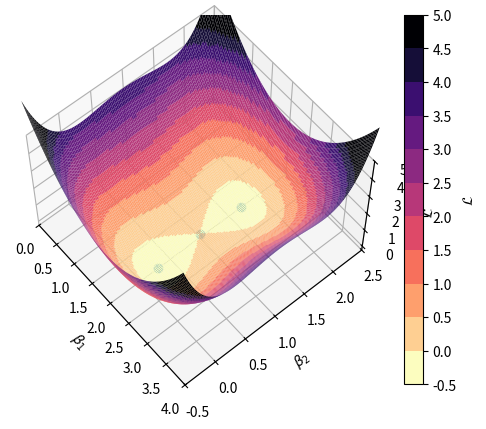
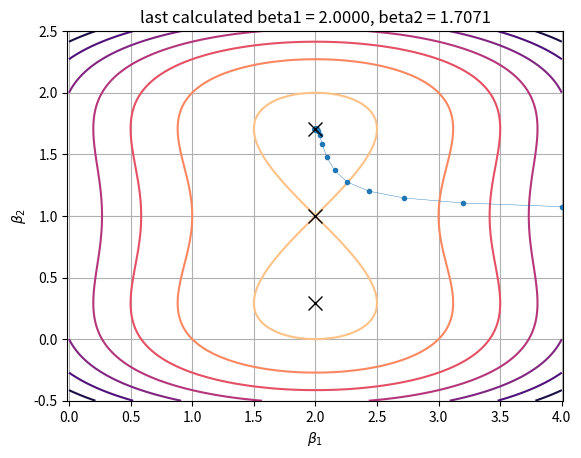
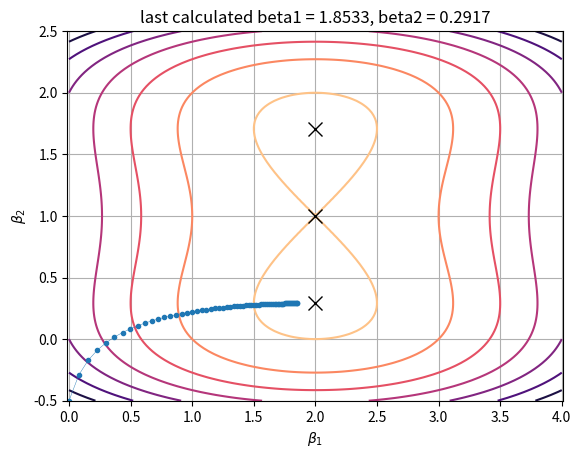
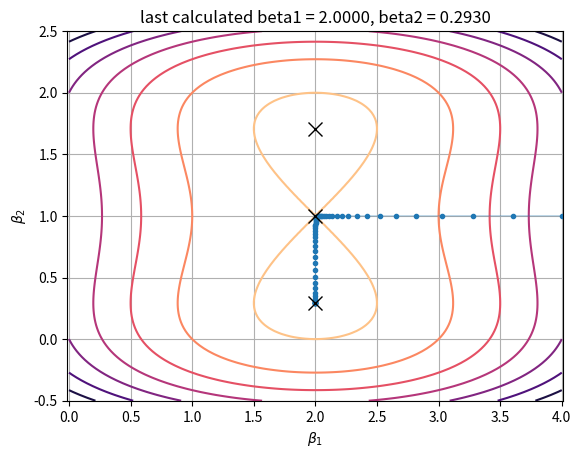
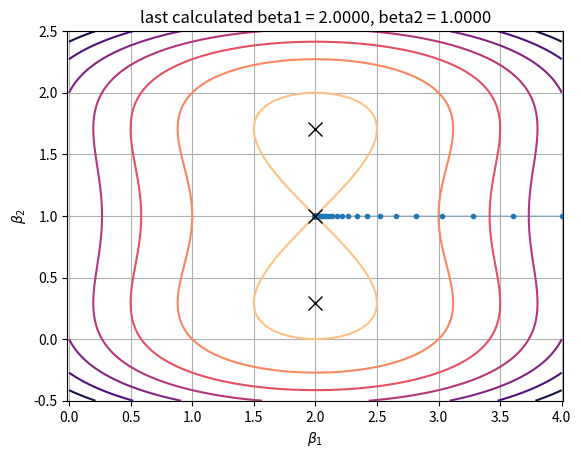
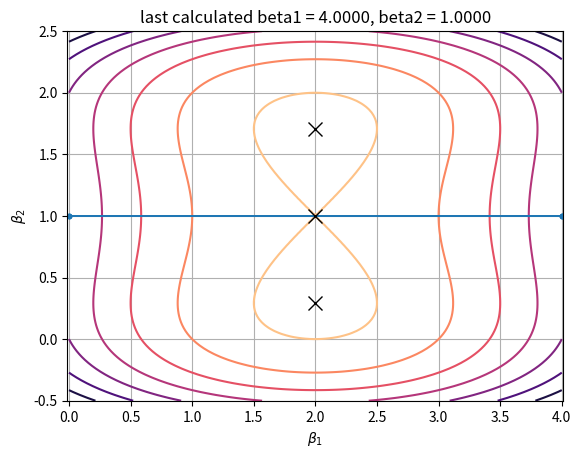
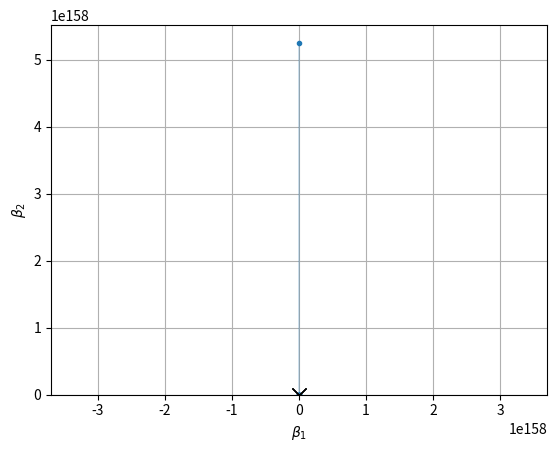
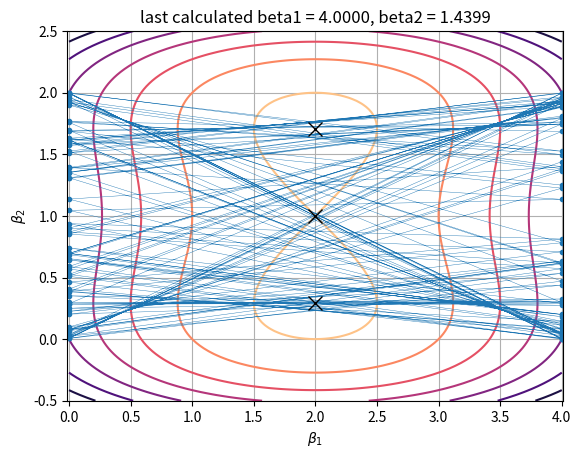

Here is the Python script that generated these plots, in order:
import numpy as np
import matplotlib as mpl
import matplotlib.pyplot as plt
from mpl_toolkits import mplot3d

matplotlib_widget_flag = False

# analytical solutions from above
minimum1, fminimum1 = np.array([2, 1 + 1 / np.sqrt(2)]), -1 / 4
minimum2, fminimum2 = np.array([2, 1 - 1 / np.sqrt(2)]), -1 / 4
saddle, fsaddle = np.array([2, 1]), 0


def get_gradient(beta):
    beta_gradient = np.array(
        [2 * (beta[0] - 2), 4 * (beta[1] - 1) ** 3 - 2 * (beta[1] - 1)]
    )
    return beta_gradient

def f(x, y):
    # our loss function from above
    # only with nicer to read variables x,y
    # instead of beta1, beta2
    return (x - 2) ** 2 + (y - 1) ** 4 - (y - 1) ** 2


x, y = np.linspace(0, 4, 2**7), np.linspace(-1 / 2, 5 / 2, 2**7)
X, Y = np.meshgrid(x, y)
Z = f(X, Y)

col_min, col_max, no_col = -1 / 2, 5, 12
col_tick = np.linspace(col_min, col_max, no_col, endpoint=True)
cmap = plt.cm.magma_r
norm = mpl.colors.BoundaryNorm(col_tick, cmap.N)

if matplotlib_widget_flag:
    %matplotlib widget
fig = plt.figure()
ax = plt.axes(projection="3d")
c = ax.plot_surface(
    X, Y, Z, rstride=1, cstride=1, cmap=cmap, norm=norm, edgecolor="none"
)
ax.plot(minimum1[0], minimum1[1], fminimum1, "C0o")
ax.plot(minimum2[0], minimum2[1], fminimum2, "C0o")
ax.plot(saddle[0], saddle[1], fsaddle, "C0o")
cbar = fig.colorbar(
    c, ax=ax, ticks=col_tick[:: no_col // 10], label=r"$\mathcal{L}$"
)
ax.set_xlim(x[0], x[-1])
ax.set_ylim(y[0], y[-1])
ax.set_zlim(-1 / 4, 5)
ax.set_xlabel(r"$\beta_1$")
ax.set_ylabel(r"$\beta_2$")
ax.set_zlabel(r"$\mathcal{L}$")
ax.view_init(elev=60, azim=-40)

def my_gradient_descent(beta, beta_gradient, step_size):
    # simple update rule for GD
    beta -= beta_gradient * step_size
    return beta

def plot_contour_of_my_gradient_descent():
    fig, ax = plt.subplots()
    ax.contour(X, Y, Z, cmap="magma_r")
    ax.plot(beta_path[0], beta_path[1], "C0.-", lw=0.3)
    ax.plot(minimum1[0], minimum1[1], "kx", ms=10)
    ax.plot(minimum2[0], minimum2[1], "kx", ms=10)
    ax.plot(saddle[0], saddle[1], "kx", ms=10)
    ax.set_xlabel(r"$\beta_1$")
    ax.set_ylabel(r"$\beta_2$")
    ax.set_title(
        r"last calculated beta1 = {f1:5.4f}, beta2 = {f2:5.4f}".format(
            f1=beta_path[0, -1], f2=beta_path[1, -1]
        )
    )
    ax.axis("equal")
    ax.grid("True")

steps = 2**5
beta = np.array([4, 1.075])
step_size = 1 / 5

beta_path = np.zeros((2, steps + 1))
beta_path[:, 0] = beta  # store chosen init beta
for step in range(steps):
    # this is the GD
    beta_gradient = get_gradient(beta)
    beta = my_gradient_descent(beta, beta_gradient, step_size)
    # store our GD path
    beta_path[:, step + 1] = beta
# and plot
plot_contour_of_my_gradient_descent()

steps = 2**6
beta = np.array([0.0, -0.5])
step_size = 1 / 50
print(step_size)


beta_path = np.zeros((2, steps + 1))
beta_path[:, 0] = beta  # store chosen init beta
for step in range(steps):
    # this is the GD
    beta_gradient = get_gradient(beta)
    beta = my_gradient_descent(beta, beta_gradient, step_size)
    # store our GD path
    beta_path[:, step + 1] = beta
# and plot
plot_contour_of_my_gradient_descent()

steps = 2**6
beta = np.array([4.0, 0.9999])
step_size = 1 / 10


beta_path = np.zeros((2, steps + 1))
beta_path[:, 0] = beta  # store chosen init beta
for step in range(steps):
    # this is the GD
    beta_gradient = get_gradient(beta)
    beta = my_gradient_descent(beta, beta_gradient, step_size)
    # store our GD path
    beta_path[:, step + 1] = beta
# and plot
plot_contour_of_my_gradient_descent()

steps = 2**6
beta = np.array([4.0, 1.0])
step_size = 1 / 10

beta_path = np.zeros((2, steps + 1))
beta_path[:, 0] = beta  # store chosen init beta
for step in range(steps):
    # this is the GD
    beta_gradient = get_gradient(beta)
    beta = my_gradient_descent(beta, beta_gradient, step_size)
    # store our GD path
    beta_path[:, step + 1] = beta
# and plot
plot_contour_of_my_gradient_descent()

steps = 2**3
beta = np.array([4.0, 1])
step_size = 1


beta_path = np.zeros((2, steps + 1))
beta_path[:, 0] = beta  # store chosen init beta
for step in range(steps):
    # this is the GD
    beta_gradient = get_gradient(beta)
    beta = my_gradient_descent(beta, beta_gradient, step_size)
    # store our GD path
    beta_path[:, step + 1] = beta
# and plot
plot_contour_of_my_gradient_descent()
beta_path

steps = 2**3
beta = np.array([4.0, 2.5])

if True:
    step_size = 0.29  # GD explodes
    flag = True
else:
    step_size = 0.28  # GD approaches minimum1
    flag = False

beta_path = np.zeros((2, steps + 1))
beta_path[:, 0] = beta  # store chosen init beta
for step in range(steps):
    # this is the GD
    beta_gradient = get_gradient(beta)
    print("step", step, "gradient", beta_gradient)
    beta = my_gradient_descent(beta, beta_gradient, step_size)
    # store our GD path
    beta_path[:, step + 1] = beta
# and plot
plot_contour_of_my_gradient_descent()
if flag:
    plt.title("")  # get rid of the super long title for larbe beta2
print("beta vector along the GD")
beta_path

steps = 2**7  # default: 2**7
beta = np.array([4.0, 1.25])
step_size = 1  # default: 1

beta_path = np.zeros((2, steps + 1))
beta_path[:, 0] = beta  # store chosen init beta
for step in range(steps):
    # this is the GD
    beta_gradient = get_gradient(beta)
    beta = my_gradient_descent(beta, beta_gradient, step_size)
    # store our GD path
    beta_path[:, step + 1] = beta
# and plot
plot_contour_of_my_gradient_descent()
